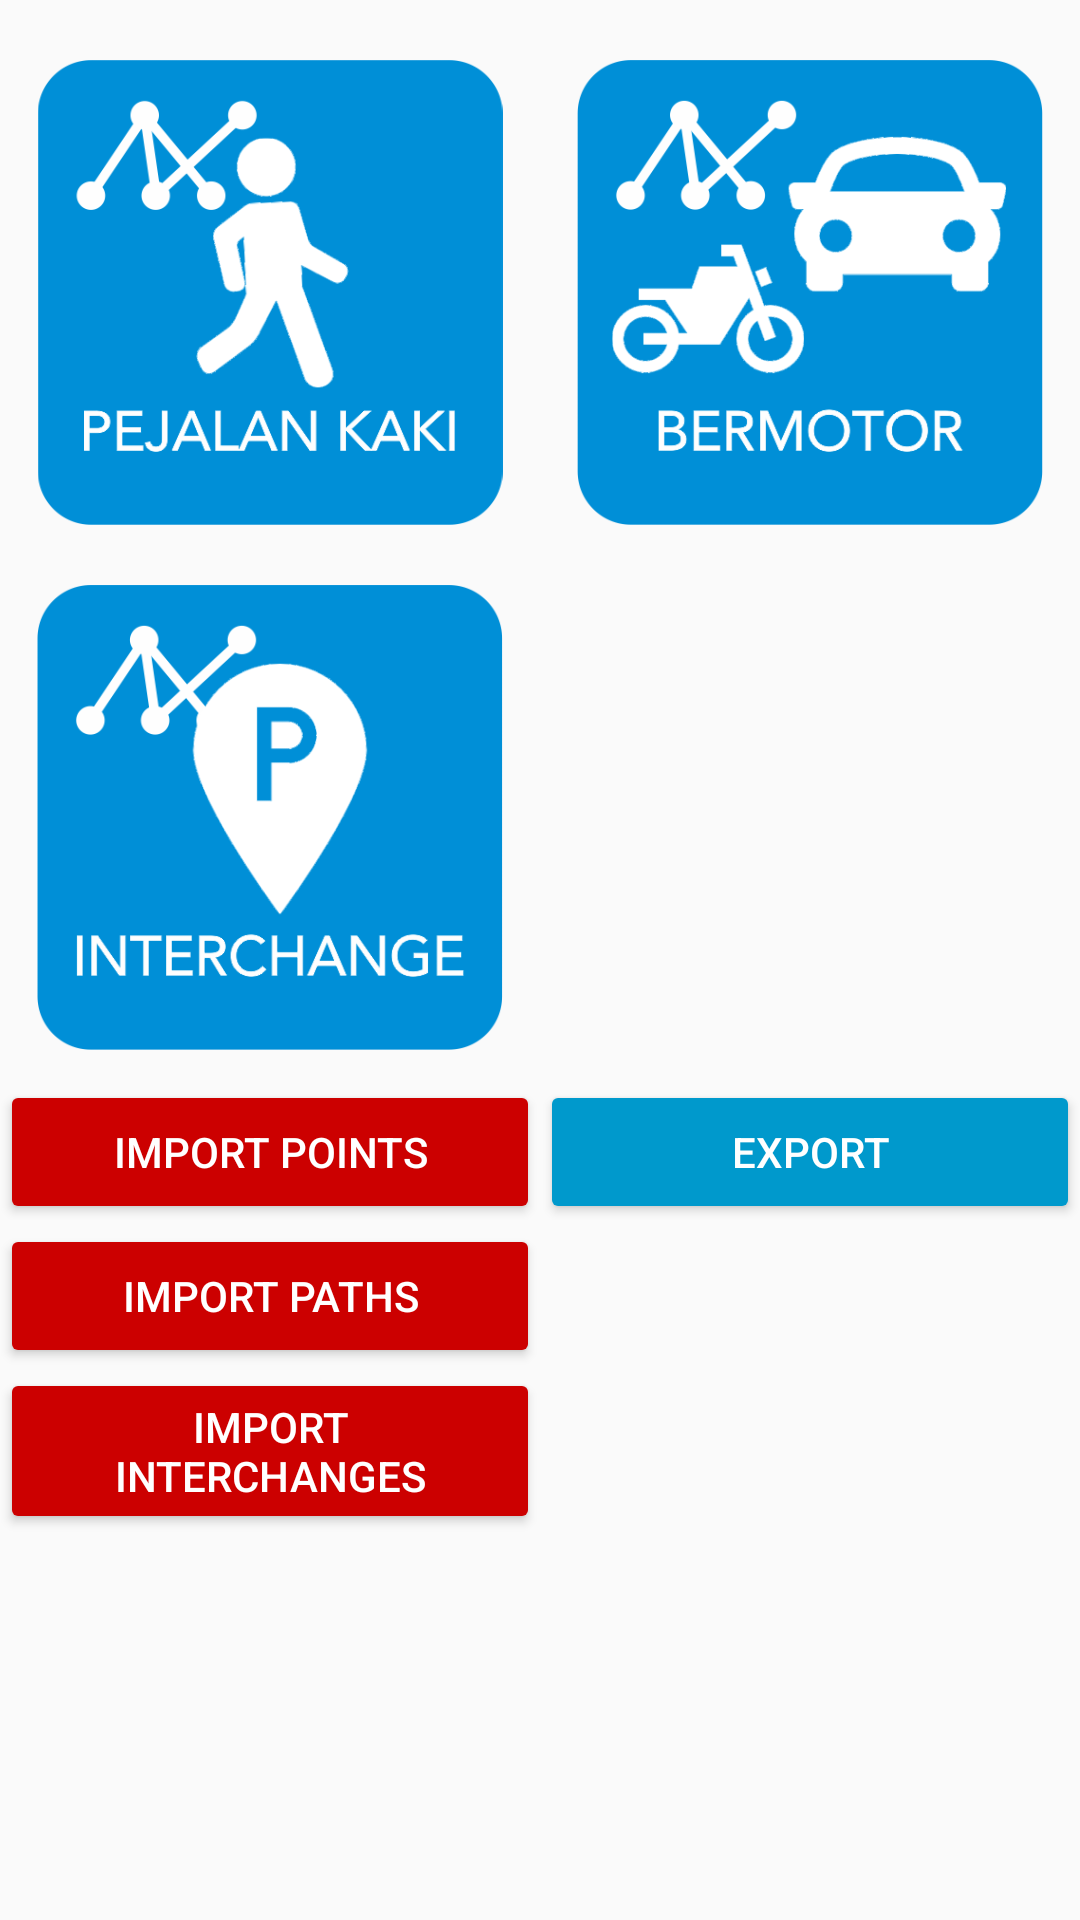

This screen was rendered from an Android layout file. Write that file and the resources it references.
<!-- AndroidManifest.xml: application theme AppTheme -->
<!-- res/layout/activity_edit.xml -->
<?xml version="1.0" encoding="utf-8"?>
<ScrollView
    android:layout_height="match_parent"
    android:layout_width="match_parent"
    xmlns:android="http://schemas.android.com/apk/res/android">
    <LinearLayout layout_height="match_parent"
                  android:id="@+id/root_view"
                  android:orientation="vertical"
                  xmlns:android="http://schemas.android.com/apk/res/android"
                  android:layout_width="match_parent" android:layout_height="wrap_content">
        <GridLayout
            android:layout_marginTop="10dp"
            xmlns:android="http://schemas.android.com/apk/res/android"
            xmlns:tools="http://schemas.android.com/tools"
            android:id="@+id/GridLayout1"
            android:layout_width="match_parent"
            android:layout_height="wrap_content"
            android:columnCount="2"
            android:rowCount="2"
            android:layout_weight="1"
            android:orientation="horizontal" >

            <ImageView
                android:padding="10dp"
                android:id="@+id/btn_edit_walk"
                android:layout_width="175dp"
                android:layout_height="175dp"
                android:layout_columnWeight="1"
                android:layout_rowWeight="1"
                android:src="@drawable/pejalan"
                android:text="PEJALAN KAKI"/>

            <ImageView
                android:padding="10dp"
                android:src="@drawable/bermotor"
                android:layout_columnWeight="1"
                android:layout_rowWeight="1"
                android:id="@+id/btn_edit_motor"
                android:layout_width="175dp"
                android:layout_height="175dp"
                android:text="KENDARAAN BERMOTOR"/>

            <ImageView
                android:padding="10dp"
                android:src="@drawable/interchange"
                android:layout_columnWeight="1"
                android:layout_rowWeight="1"
                android:id="@+id/btn_add_interchange"
                android:layout_width="175dp"
                android:layout_height="175dp"
                android:text="TAMBAH INTERCHANGE"/>

            
            
            
            
            
        </GridLayout>

        <LinearLayout
            android:orientation="horizontal"
            android:layout_width="match_parent"
            android:layout_height="wrap_content">
            <LinearLayout
                android:orientation="vertical"
                android:layout_width="0dp"
                android:layout_weight="1"
                android:layout_height="wrap_content">
                <Button
                    android:backgroundTint="@android:color/holo_red_dark"
                    android:textColor="@android:color/white"
                    android:id="@+id/btn_import_points"
                    android:text="Import Points"
                    android:layout_width="match_parent"
                    android:layout_height="wrap_content"/>
                <Button
                    android:backgroundTint="@android:color/holo_red_dark"
                    android:textColor="@android:color/white"
                    android:id="@+id/btn_import_paths"
                    android:text="Import Paths"
                    android:layout_width="match_parent"
                    android:layout_height="wrap_content"/>
                <Button
                    android:backgroundTint="@android:color/holo_red_dark"
                    android:textColor="@android:color/white"
                    android:id="@+id/btn_import_interchanges"
                    android:text="Import Interchanges"
                    android:layout_width="match_parent"
                    android:layout_height="wrap_content"/>
            </LinearLayout>
            <Button
                android:backgroundTint="@android:color/holo_blue_dark"
                android:textColor="@android:color/white"
                android:id="@+id/btn_export"
                android:text="Export"
                android:layout_width="0dp"
                android:layout_height="wrap_content"
                android:layout_weight="1"/>
        </LinearLayout>
    </LinearLayout>
</ScrollView>
<!-- resources referenced by this layout -->
<resources>
  <!-- drawable bermotor: png bitmap (drawable, 39502 bytes) -->
  <!-- drawable interchange: png bitmap (drawable, 30637 bytes) -->
  <!-- drawable pejalan: png bitmap (drawable, 33642 bytes) -->
  <style name="AppTheme" parent="Theme.AppCompat.Light.DarkActionBar">
          
          <item name="colorPrimary">@color/colorPrimary</item>
          <item name="colorPrimaryDark">@color/colorPrimaryDark</item>
          <item name="colorAccent">@color/colorAccent</item>
      </style>
  <color name="colorPrimary">#2196F3</color>
  <color name="colorPrimaryDark">#1976D2</color>
  <color name="colorAccent">#8BC34A</color>
</resources>
